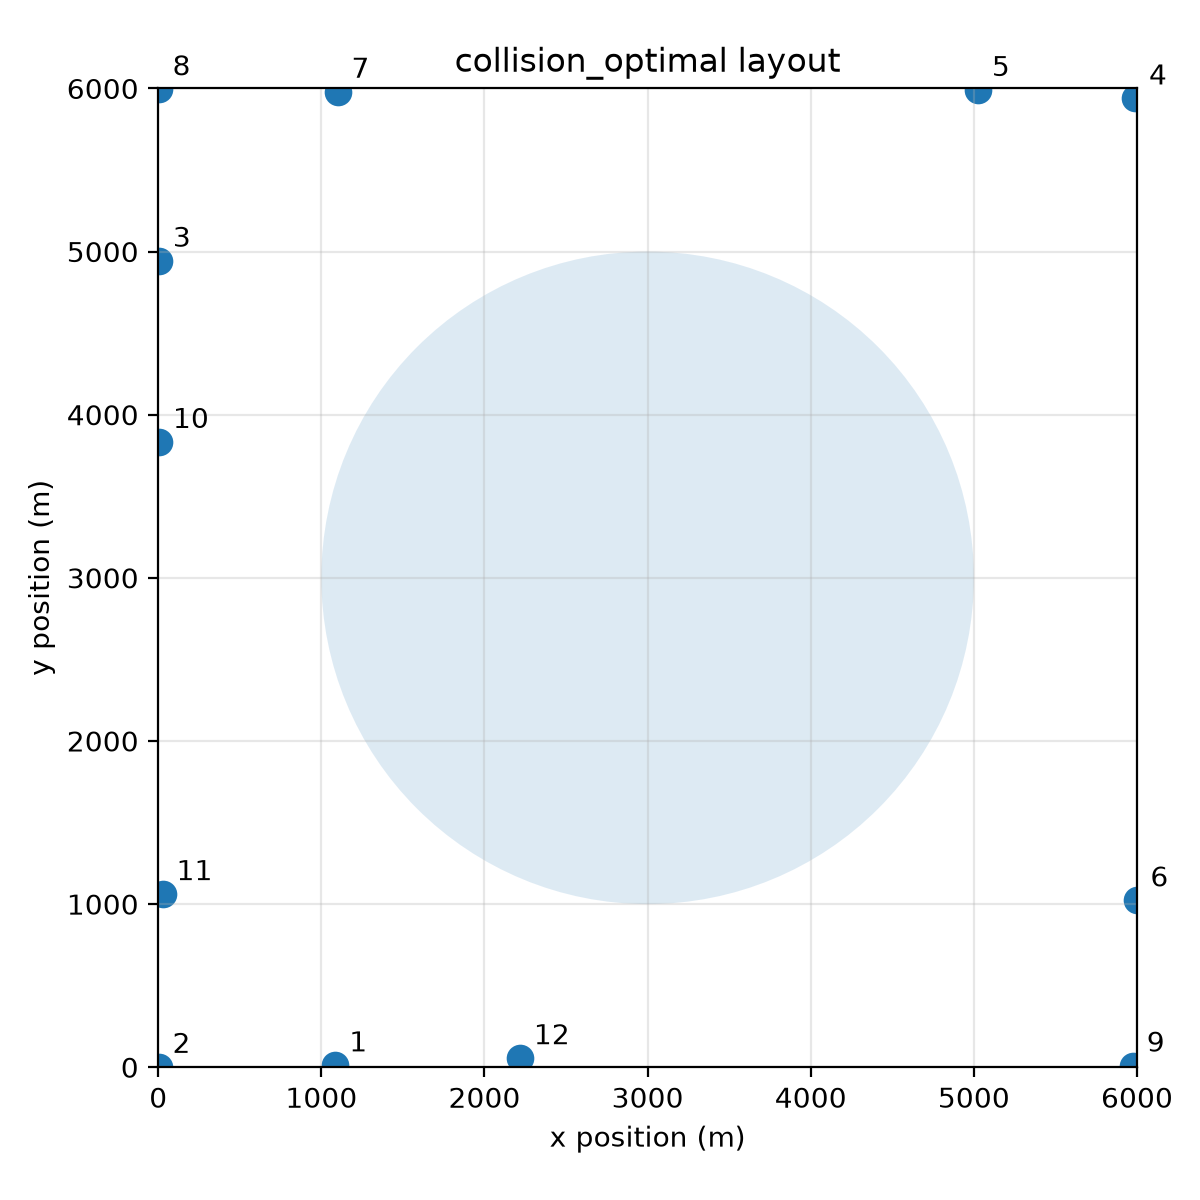

The data file committed next to this chart (first rows):
turbine, x_m, y_m
1, 1086, 11.83
2, 2.699, 2.738
3, 4.597, 4944
4, 5988, 5939
5, 5025, 5990
6, 5997, 1023
7, 1100, 5980
8, 2.86, 5995
9, 5975, 10.03
10, 5.118, 3833
11, 27.17, 1062
12, 2218, 55.81
